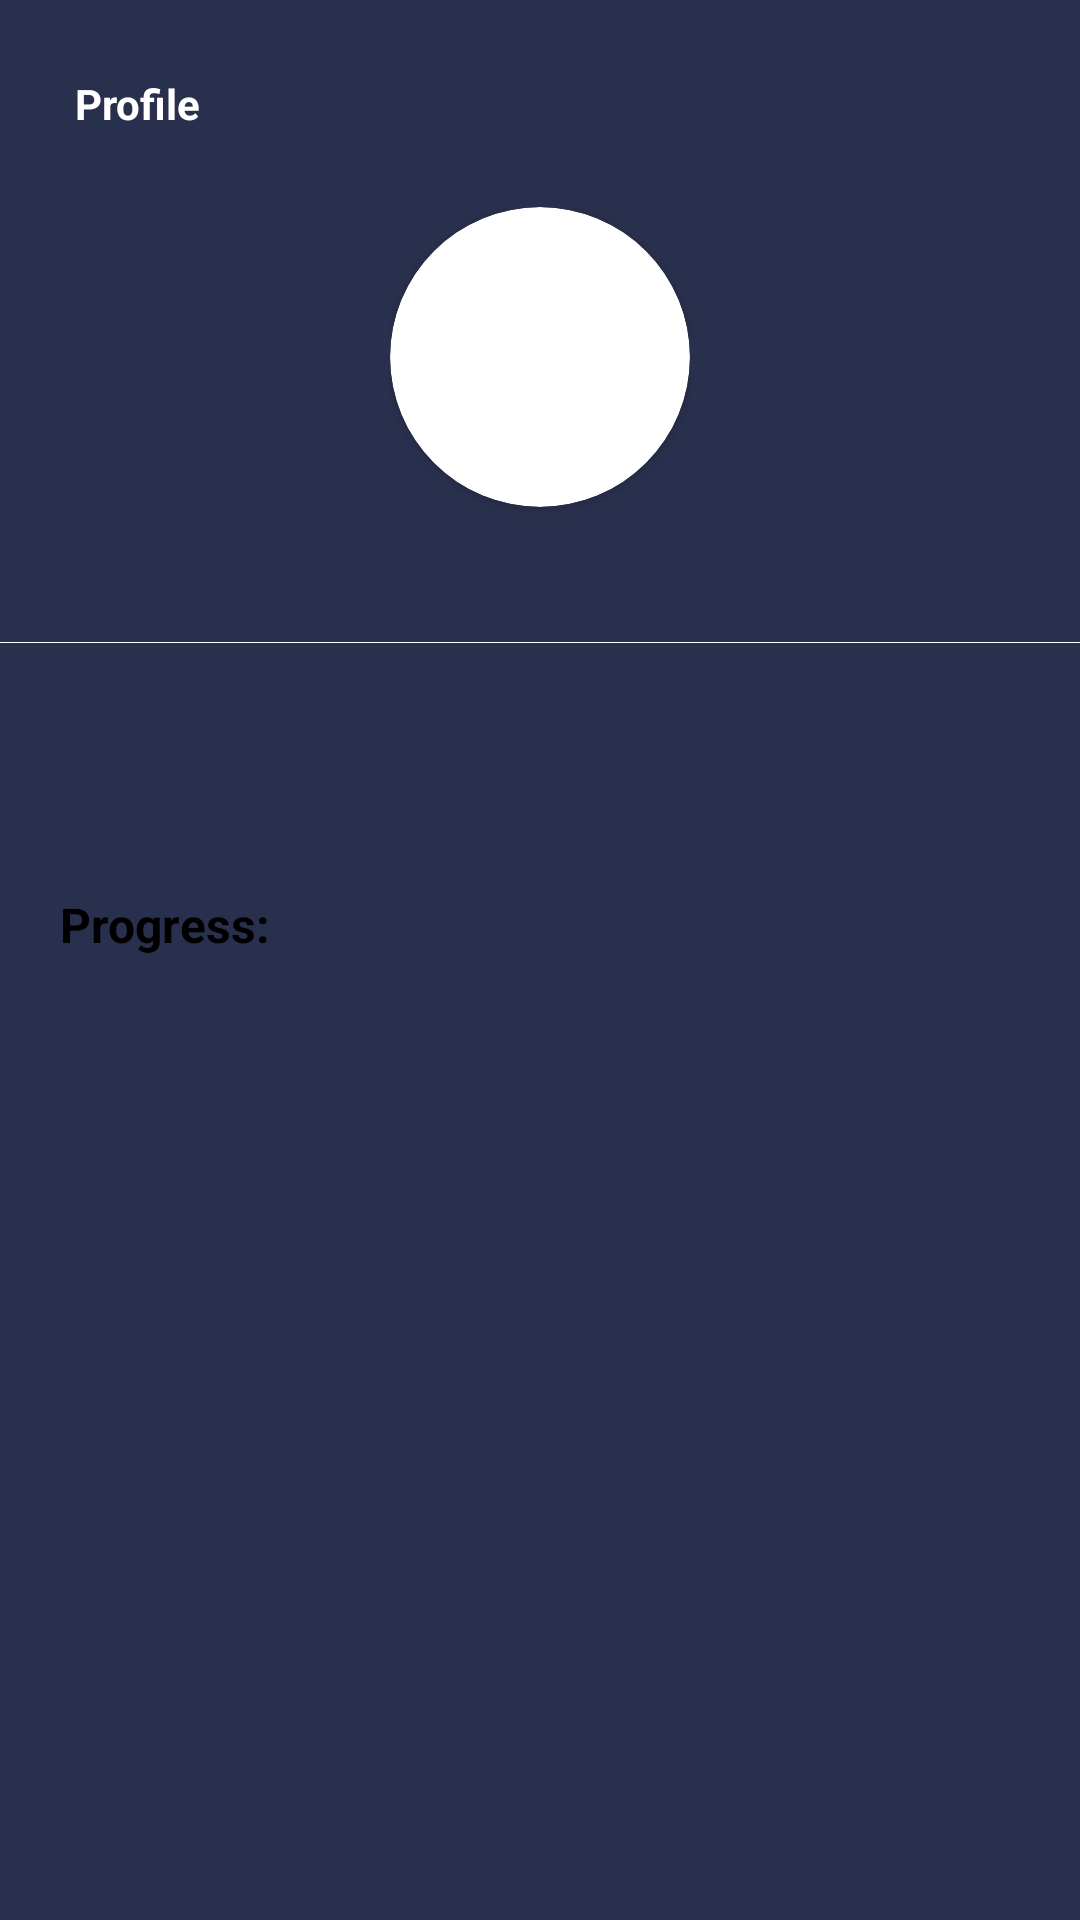

Here is an Android app screen rendered from its layout file. Give the layout XML and the strings, colors and styles it references.
<!-- AndroidManifest.xml: application theme Theme.Material3.DayNight.NoActionBar -->
<!-- res/layout/fragment_profile.xml -->
<?xml version="1.0" encoding="utf-8"?>
<androidx.core.widget.NestedScrollView xmlns:android="http://schemas.android.com/apk/res/android"
    xmlns:tools="http://schemas.android.com/tools"
    android:layout_width="match_parent"
    android:layout_height="match_parent"
    xmlns:app="http://schemas.android.com/apk/res-auto"

    tools:context=".presentation.ui.ProfileFragment"
    android:orientation="vertical"
    android:background="#29304D">

    <LinearLayout
        android:layout_width="match_parent"
        android:layout_height="wrap_content"
        android:orientation="vertical">
        <TextView
            android:layout_width="wrap_content"
            android:layout_height="wrap_content"
            android:text="@string/profile_fragment"
            android:textStyle="bold"
            android:textSize="14sp"
            android:textColor="@color/white"
            android:layout_margin="25dp"
            />

        <LinearLayout
            android:layout_width="wrap_content"
            android:layout_height="wrap_content"
            android:orientation="vertical"
            android:layout_gravity="center">
            <androidx.cardview.widget.CardView
                android:layout_width="100dp"
                android:layout_height="100dp"
                android:layout_gravity="center"
                app:cardCornerRadius="50dp">
                <ImageView
                    android:id="@+id/image_profile_avatar"
                    android:layout_width="match_parent"
                    android:layout_height="match_parent"
                    android:layout_gravity="center"/>
            </androidx.cardview.widget.CardView>

            <TextView
                android:id="@+id/tv_name_profile"
                android:layout_width="wrap_content"
                android:layout_height="wrap_content"
                android:layout_marginTop="8dp"
                android:textSize="20sp"
                android:textAlignment="center"
                android:layout_gravity="center"
                android:textColor="@color/white"
                android:textStyle="bold"
                tools:text="Name Lastname"/>
        </LinearLayout>

        <View
            android:layout_width="match_parent"
            android:layout_height="1px"
            android:background="@color/white"
            android:layout_marginTop="10dp"/>

        <TextView
            android:id="@+id/tv_rank_profile"
            android:layout_width="wrap_content"
            android:layout_height="wrap_content"
            android:layout_marginTop="22dp"
            android:layout_marginBottom="22dp"
            tools:text="1000xp"
            android:textColor="@color/white"
            android:textSize="14sp"
            android:textStyle="bold"
            android:layout_gravity="center"/>

        <LinearLayout
            android:layout_width="match_parent"
            android:layout_height="wrap_content"
            android:orientation="vertical"
            android:background="@drawable/rounded_background_main">

            <TextView
                android:layout_width="wrap_content"
                android:layout_height="wrap_content"
                android:textSize="16sp"
                android:textColor="@color/black"
                android:textStyle="bold"
                android:text="@string/progress_profile_fragment"
                android:layout_margin="20dp"/>

            <androidx.recyclerview.widget.RecyclerView
                android:id="@+id/recycler_view_profile"
                android:layout_width="match_parent"
                android:layout_height="match_parent"
                android:layout_marginStart="20dp"
                android:layout_marginEnd="20dp"
                tools:listitem="@layout/profile_progress_item"/>

        </LinearLayout>
    </LinearLayout>
</androidx.core.widget.NestedScrollView>
<!-- res/layout/profile_progress_item.xml (included above) -->
<?xml version="1.0" encoding="utf-8"?>
<androidx.cardview.widget.CardView android:layout_width="match_parent"
    android:layout_height="wrap_content"
    xmlns:app="http://schemas.android.com/apk/res-auto"
    xmlns:tools="http://schemas.android.com/tools"
    app:cardCornerRadius="15dp"
    android:layout_marginBottom="15dp"
    app:cardBackgroundColor="@color/black"
    xmlns:android="http://schemas.android.com/apk/res/android">

    <androidx.cardview.widget.CardView
        android:layout_width="match_parent"
        android:layout_height="wrap_content"
        android:layout_margin="1dp"
        app:cardCornerRadius="15dp">

        <LinearLayout
            android:layout_width="match_parent"
            android:layout_height="wrap_content"
            android:orientation="horizontal">

            <androidx.cardview.widget.CardView
                android:layout_width="match_parent"
                android:layout_height="130dp"
                app:cardBackgroundColor="#EAECEF"
                app:cardCornerRadius="15dp"
                android:layout_weight="1"
                android:layout_marginTop="15dp"
                android:layout_marginStart="15dp"
                android:layout_marginBottom="15dp">

                <FrameLayout
                    android:layout_width="match_parent"
                    android:layout_height="match_parent">
                    <LinearLayout
                        android:layout_width="wrap_content"
                        android:layout_height="wrap_content"
                        android:orientation="vertical"
                        android:layout_gravity="center">
                        <ImageView
                            android:id="@+id/image_category_progress_item"
                            android:layout_width="70dp"
                            android:layout_height="70dp"
                            android:src="@drawable/category_football"/>

                        <TextView
                            android:id="@+id/tv_category_name_progress_item"
                            android:layout_width="wrap_content"
                            android:layout_height="wrap_content"
                            tools:text="Sport"
                            android:textSize="14dp"
                            android:textColor="#29304D"
                            android:textStyle="bold"
                            android:layout_gravity="center"/>
                    </LinearLayout>
                </FrameLayout>
            </androidx.cardview.widget.CardView>
            <FrameLayout
                android:layout_width="match_parent"
                android:layout_height="match_parent"
                android:layout_weight="1">
                <TextView
                    android:id="@+id/tv_user_progress_progress_item"
                    android:layout_width="wrap_content"
                    android:layout_height="wrap_content"
                    tools:text="0/3"
                    android:layout_gravity="center"
                    android:textAlignment="center"
                    android:textSize="22sp"
                    android:textColor="@color/black"
                    android:textStyle="bold"/>
            </FrameLayout>
        </LinearLayout>

    </androidx.cardview.widget.CardView>

</androidx.cardview.widget.CardView>
<!-- resources referenced by this layout -->
<resources>
  <color name="black">#FF000000</color>
  <color name="white">#FFFFFFFF</color>
  <!-- drawable category_football: png bitmap (drawable-v24, 21335 bytes) -->
  <string name="profile_fragment">Profile</string>
  <string name="progress_profile_fragment">Progress:</string>
</resources>
